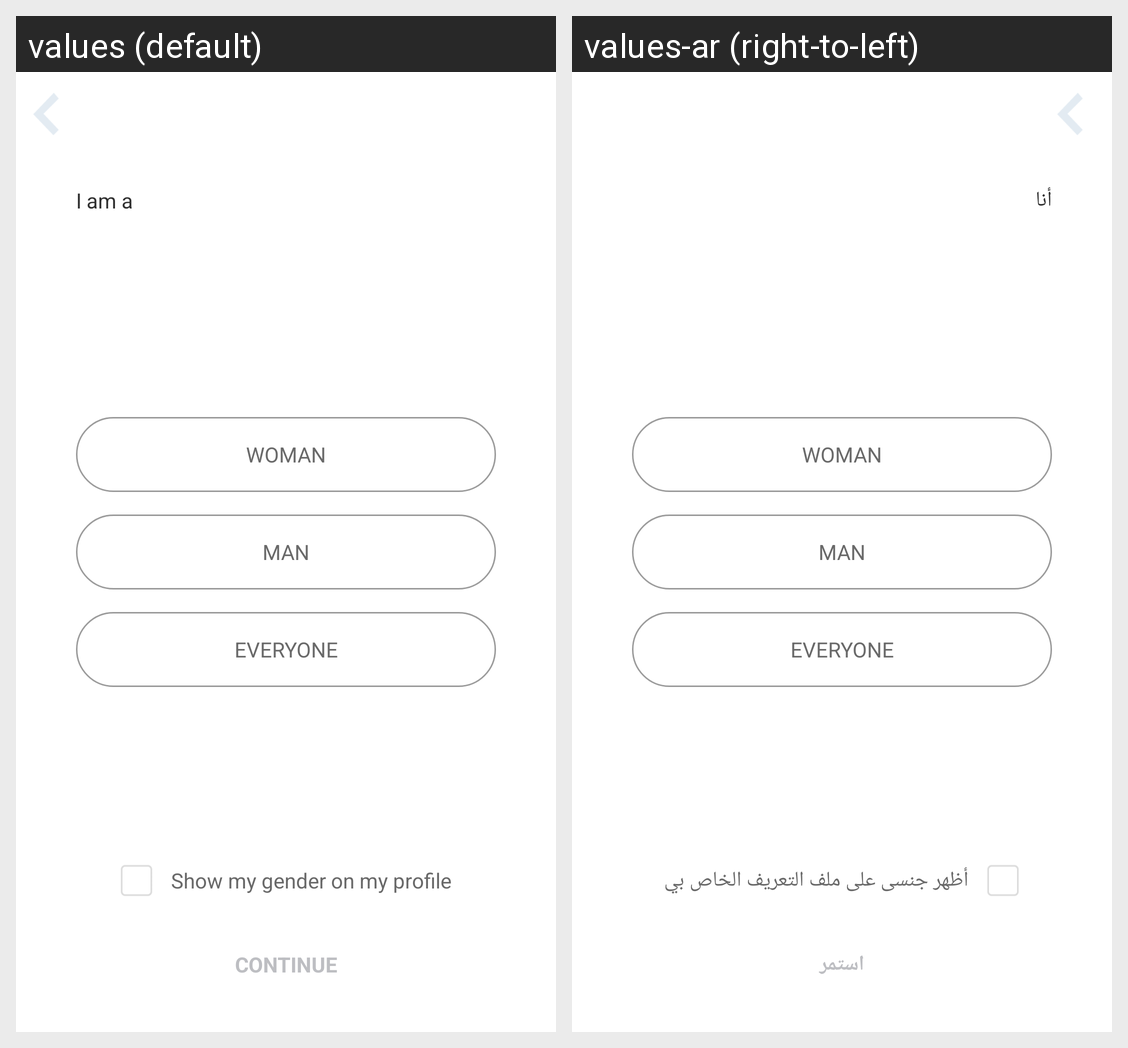

The Android screen above is rendered under two locales of the same app. Produce the string resources it draws, with the default and per-locale values.
Android screen res/layout/fragment_gender.xml rendered under 2 locales, left to right: values (default), values-ar (right-to-left). Device: Nexus 5 (rendered at 1080×1920; each locale shown at half size, 540×960, under a caption strip naming it); theme noactionbar_whiteStatus.
Strings drawn on this screen, with the default value and each locale's value (text and hints the layout hard-codes, and strings that could not be matched under every locale, appear in the picture but are not listed):

i_am_a
  values: I am a
  values-ar: أنا

show_my_gender_on_my_profile
  values: Show my gender on my profile
  values-ar: أظهر جنسى على ملف التعريف الخاص بي

continue_capital
  values: CONTINUE
  values-ar: استمر
